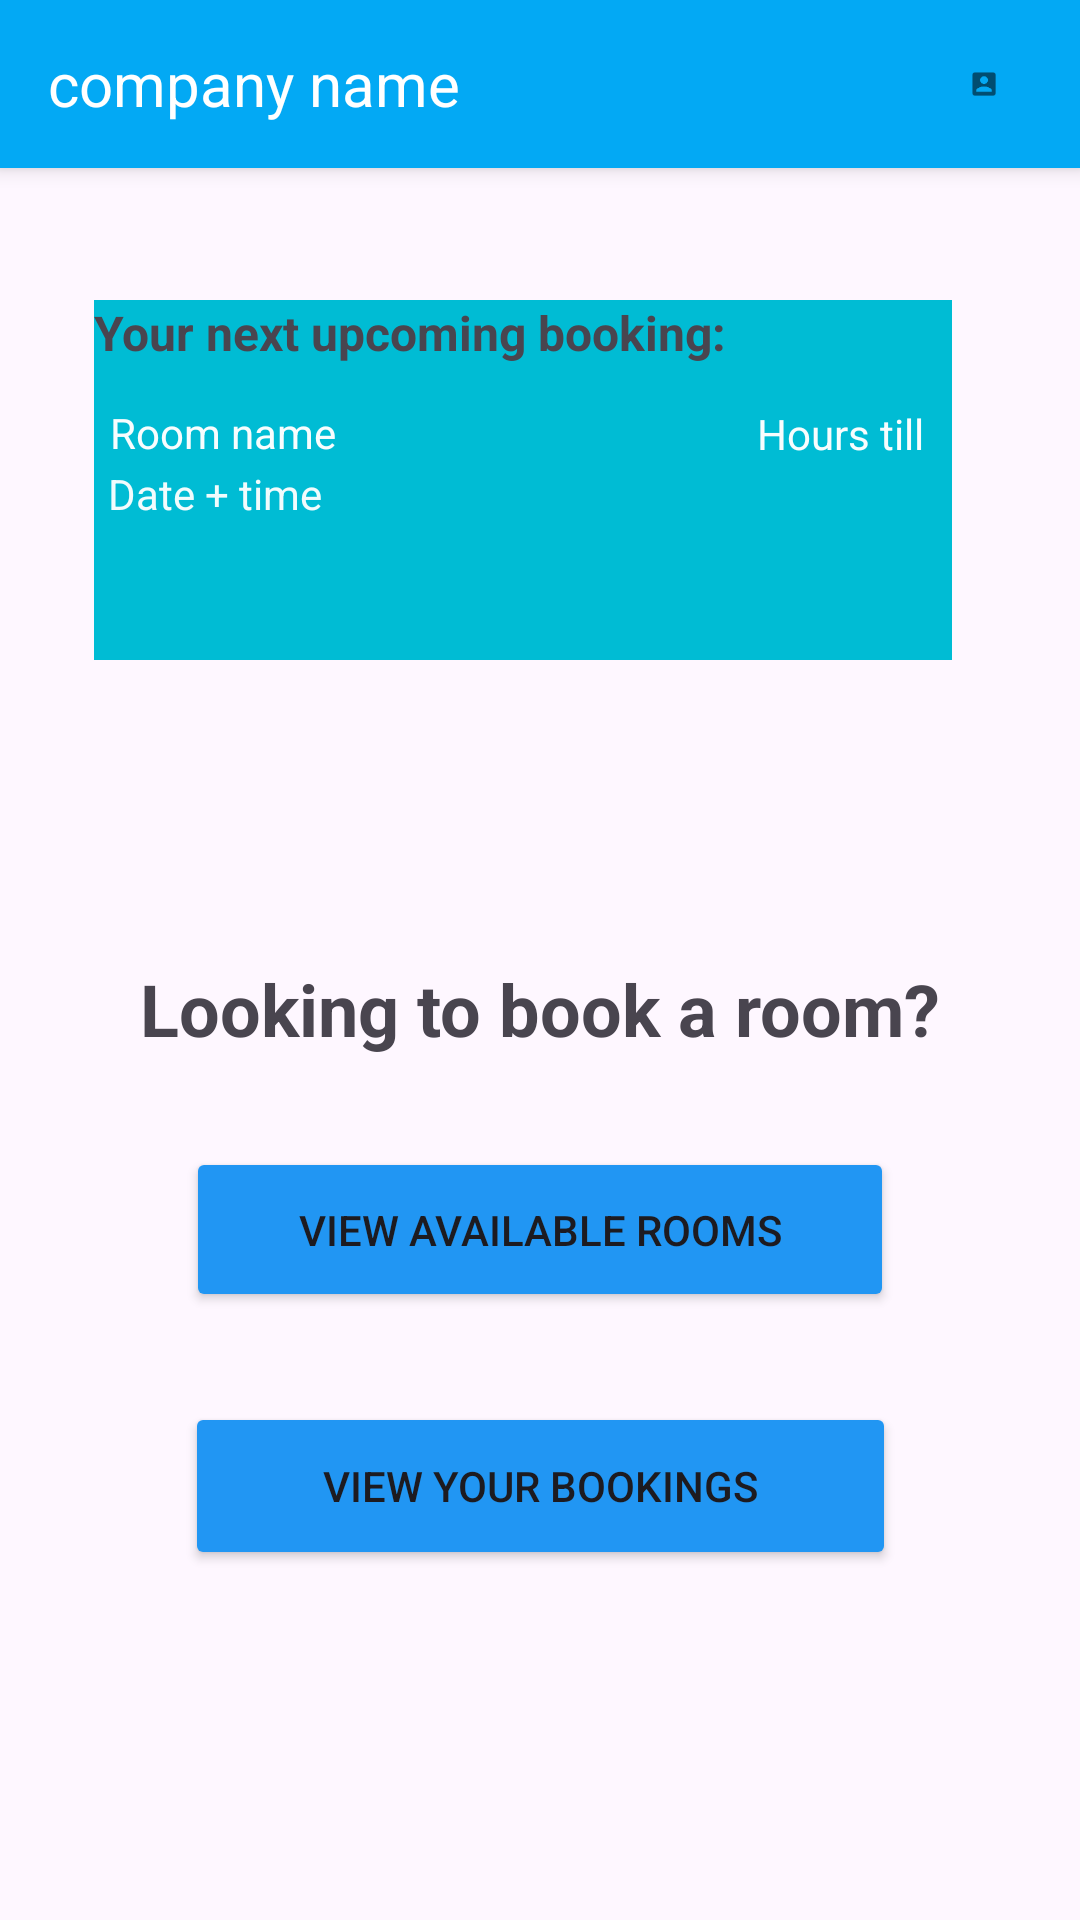

Here is an Android app screen rendered from its layout file. Give the layout XML and the strings, colors and styles it references.
<!-- AndroidManifest.xml: application theme Theme.COMP2000mobileapplication -->
<!-- res/layout/homepage.xml -->
<?xml version="1.0" encoding="utf-8"?>
<androidx.constraintlayout.widget.ConstraintLayout xmlns:android="http://schemas.android.com/apk/res/android"
    xmlns:app="http://schemas.android.com/apk/res-auto"
    xmlns:tools="http://schemas.android.com/tools"
    android:id="@+id/main"
    android:layout_width="match_parent"
    android:layout_height="match_parent">


    <include
        android:id="@+id/toolbar"
        layout="@layout/toolbar"/>

    <TextView
        android:id="@+id/textView3"
        android:layout_width="286dp"
        android:layout_height="120dp"
        android:layout_marginTop="100dp"
        android:background="#00BCD4"
        android:text="Your next upcoming booking:"
        android:textSize="16sp"
        android:textStyle="bold"
        app:layout_constraintEnd_toEndOf="parent"
        app:layout_constraintHorizontal_bias="0.424"
        app:layout_constraintStart_toStartOf="parent"
        app:layout_constraintTop_toTopOf="parent" />

    <TextView
        android:id="@+id/textView4"
        android:layout_width="wrap_content"
        android:layout_height="wrap_content"
        android:layout_marginEnd="200dp"
        android:layout_marginBottom="32dp"
        android:text="Room name"
        android:textAlignment="viewStart"
        android:textColor="#F8FFFFFF"
        app:layout_constraintBottom_toBottomOf="@+id/textView3"
        app:layout_constraintEnd_toEndOf="@+id/textView3"
        app:layout_constraintStart_toStartOf="@+id/textView3"
        app:layout_constraintTop_toTopOf="@+id/textView3" />

    <TextView
        android:id="@+id/textView5"
        android:layout_width="74dp"
        android:layout_height="22dp"
        android:text="Date + time"
        android:textColor="#F1FFFFFF"
        app:layout_constraintBottom_toBottomOf="@+id/textView3"
        app:layout_constraintEnd_toEndOf="@+id/textView3"
        app:layout_constraintHorizontal_bias="0.022"
        app:layout_constraintStart_toStartOf="@+id/textView3"
        app:layout_constraintTop_toTopOf="@+id/textView3"
        app:layout_constraintVertical_bias="0.562" />

    <TextView
        android:id="@+id/textView7"
        android:layout_width="wrap_content"
        android:layout_height="wrap_content"
        android:text="Hours till"
        android:textColor="#F8FFFFFF"
        app:layout_constraintBottom_toBottomOf="@+id/textView3"
        app:layout_constraintEnd_toEndOf="@+id/textView3"
        app:layout_constraintHorizontal_bias="0.96"
        app:layout_constraintStart_toStartOf="@+id/textView3"
        app:layout_constraintTop_toTopOf="@+id/textView3"
        app:layout_constraintVertical_bias="0.346" />

    <TextView
        android:id="@+id/textView8"
        android:layout_width="wrap_content"
        android:layout_height="wrap_content"
        android:layout_marginTop="100dp"
        android:text="Looking to book a room?"
        android:textSize="24sp"
        android:textStyle="bold"
        app:layout_constraintEnd_toEndOf="parent"
        app:layout_constraintStart_toStartOf="parent"
        app:layout_constraintTop_toBottomOf="@+id/textView3" />

    <Button
        android:id="@+id/button3"
        android:layout_width="236dp"
        android:layout_height="55dp"
        android:layout_marginTop="30dp"
        android:backgroundTint="#2196F3"
        android:onClick="launchAvailableRooms"
        android:text="View available rooms"
        app:layout_constraintEnd_toEndOf="parent"
        app:layout_constraintStart_toStartOf="parent"
        app:layout_constraintTop_toBottomOf="@+id/textView8" />

    <Button
        android:id="@+id/button4"
        android:layout_width="237dp"
        android:layout_height="56dp"
        android:layout_marginTop="30dp"
        android:backgroundTint="#2196F3"
        android:text="View your bookings"
        app:layout_constraintEnd_toEndOf="parent"
        app:layout_constraintHorizontal_bias="0.501"
        app:layout_constraintStart_toStartOf="parent"
        app:layout_constraintTop_toBottomOf="@+id/button3" />

</androidx.constraintlayout.widget.ConstraintLayout>
<!-- res/layout/toolbar.xml (included above) -->
<?xml version="1.0" encoding="utf-8"?>
<RelativeLayout
    xmlns:android="http://schemas.android.com/apk/res/android"
    android:layout_width="match_parent"
    android:layout_height="56dp"
    android:background="#03A9F4"
    android:elevation="4dp">

    <TextView
        android:id="@+id/companyName"
        android:layout_width="wrap_content"
        android:layout_height="wrap_content"
        android:text="@string/companyName"
        android:textSize="20sp"
        android:textColor="@android:color/white"
        android:layout_centerVertical="true"
        android:layout_alignParentStart="true"
        android:layout_marginStart="16dp" />

    <ImageButton
        android:id="@+id/accountButton"
        android:layout_width="48dp"
        android:layout_height="48dp"
        android:src="@drawable/ic_account_box"
        android:background="?attr/selectableItemBackgroundBorderless"
        android:contentDescription="AccountButton"
        android:layout_centerVertical="true"
        android:layout_alignParentEnd="true"
        android:layout_marginEnd="8dp" />

</RelativeLayout>
<!-- resources referenced by this layout -->
<resources>
  <!-- drawable ic_account_box: png bitmap (drawable-hdpi, 1218 bytes) -->
  <string name="companyName">company name</string>
  <style name="Theme.COMP2000mobileapplication" parent="Base.Theme.COMP2000mobileapplication" />
  <style name="Base.Theme.COMP2000mobileapplication" parent="Theme.Material3.DayNight.NoActionBar">
          
          
      </style>
</resources>
